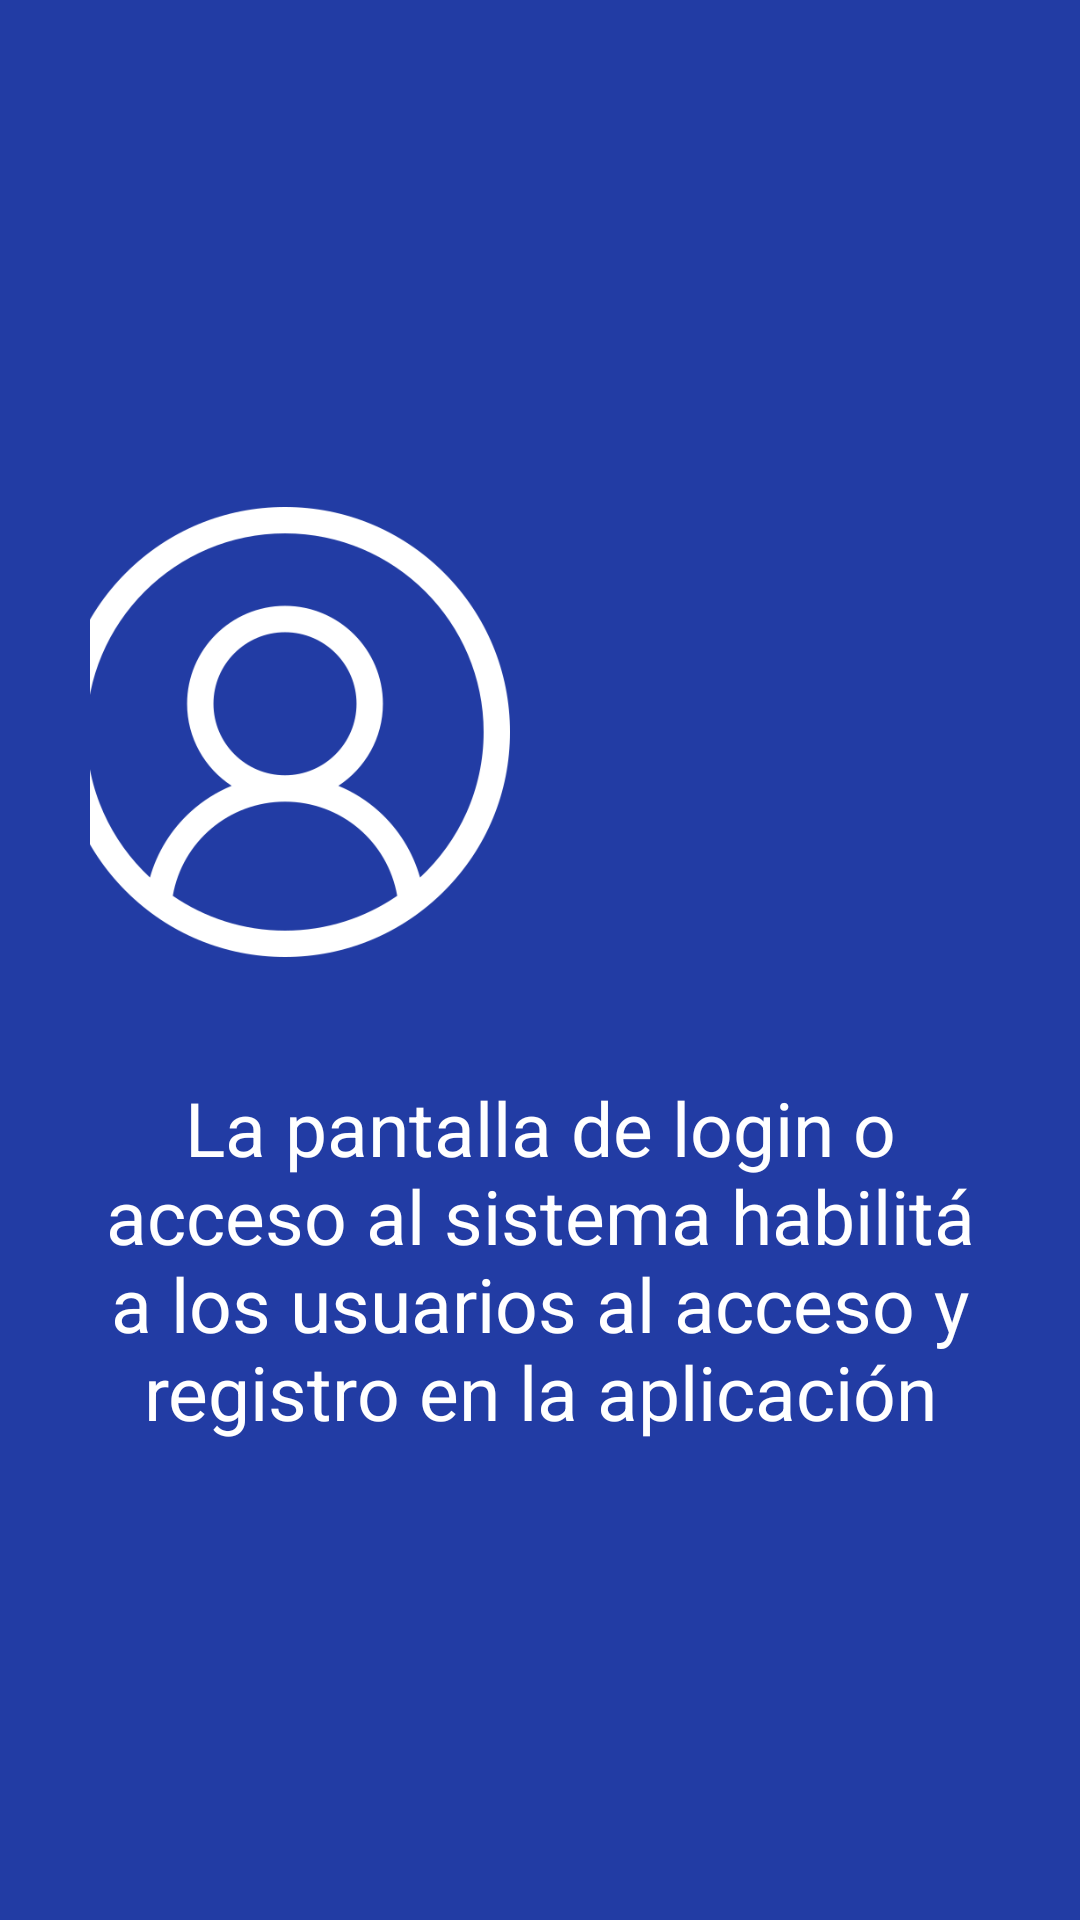

This screen was rendered from an Android layout file. Write that file and the resources it references.
<!-- AndroidManifest.xml: application theme Theme.TruekappNoActionBar -->
<!-- res/layout/fragment_ayuda_login_register.xml -->
<?xml version="1.0" encoding="utf-8"?>
<FrameLayout xmlns:android="http://schemas.android.com/apk/res/android"
    xmlns:tools="http://schemas.android.com/tools"
    android:layout_width="match_parent"
    android:layout_height="match_parent"
    tools:context=".fragmentsAyuda.AyudaLoginRegisterFragment"
    android:background="@color/azul">

    <LinearLayout
        android:layout_width="match_parent"
        android:layout_height="wrap_content"
        android:orientation="vertical"
        android:layout_gravity="center"
        android:padding="15dp">

        <LinearLayout
            android:layout_width="match_parent"
            android:layout_height="match_parent"
            android:orientation="horizontal"
            android:gravity="center"
            android:layout_gravity="center"
            android:padding="15dp">

            <ImageView
                android:id="@+id/User"
                android:layout_width="150dp"
                android:layout_height="150dp"
                android:layout_margin="10dp"
                android:src="@drawable/user" />

            <ImageView
                android:id="@+id/Registro"
                android:layout_width="150dp"
                android:layout_height="150dp"
                android:layout_margin="10dp"
                android:src="@drawable/ic_registration" />

        </LinearLayout>

        <LinearLayout
            android:layout_width="match_parent"
            android:layout_height="wrap_content"
            android:orientation="vertical"
            android:padding="15dp">

            <TextView
                android:layout_width="wrap_content"
                android:layout_height="wrap_content"
                android:text="@string/ayuda_login_register"
                android:layout_gravity="center"
                android:gravity="center"
                android:textSize="25sp"
                android:textColor="@color/white"/>

        </LinearLayout>

    </LinearLayout>

</FrameLayout>
<!-- resources referenced by this layout -->
<resources>
  <color name="azul">#223CA4</color>
  <color name="white">#FFFFFFFF</color>
  <!-- drawable user: png bitmap (drawable, 35276 bytes) -->
  <string name="ayuda_login_register">La pantalla de login o acceso al sistema habilitá a los usuarios al acceso y registro en la aplicación</string>
  <style name="Theme.TruekappNoActionBar" parent="Theme.MaterialComponents.DayNight.NoActionBar">
          
          <item name="colorPrimary">@color/verde</item>
          <item name="colorPrimaryVariant">@color/purple_700</item>
          <item name="colorOnPrimary">@color/white</item>
          
          <item name="colorSecondary">@color/azul</item>
          <item name="colorSecondaryVariant">@color/teal_700</item>
          <item name="colorOnSecondary">@color/black</item>
          
          <item name="android:statusBarColor" tools:targetApi="l">?attr/colorPrimaryVariant</item>
  
          
          <item name="android:windowTranslucentStatus" tools:targetApi="kitkat">true</item>
      </style>
  <color name="verde">#54C74C </color>
  <color name="purple_700">#FF3700B3</color>
  <color name="teal_700">#FF018786</color>
  <color name="black">#FF000000</color>
</resources>
